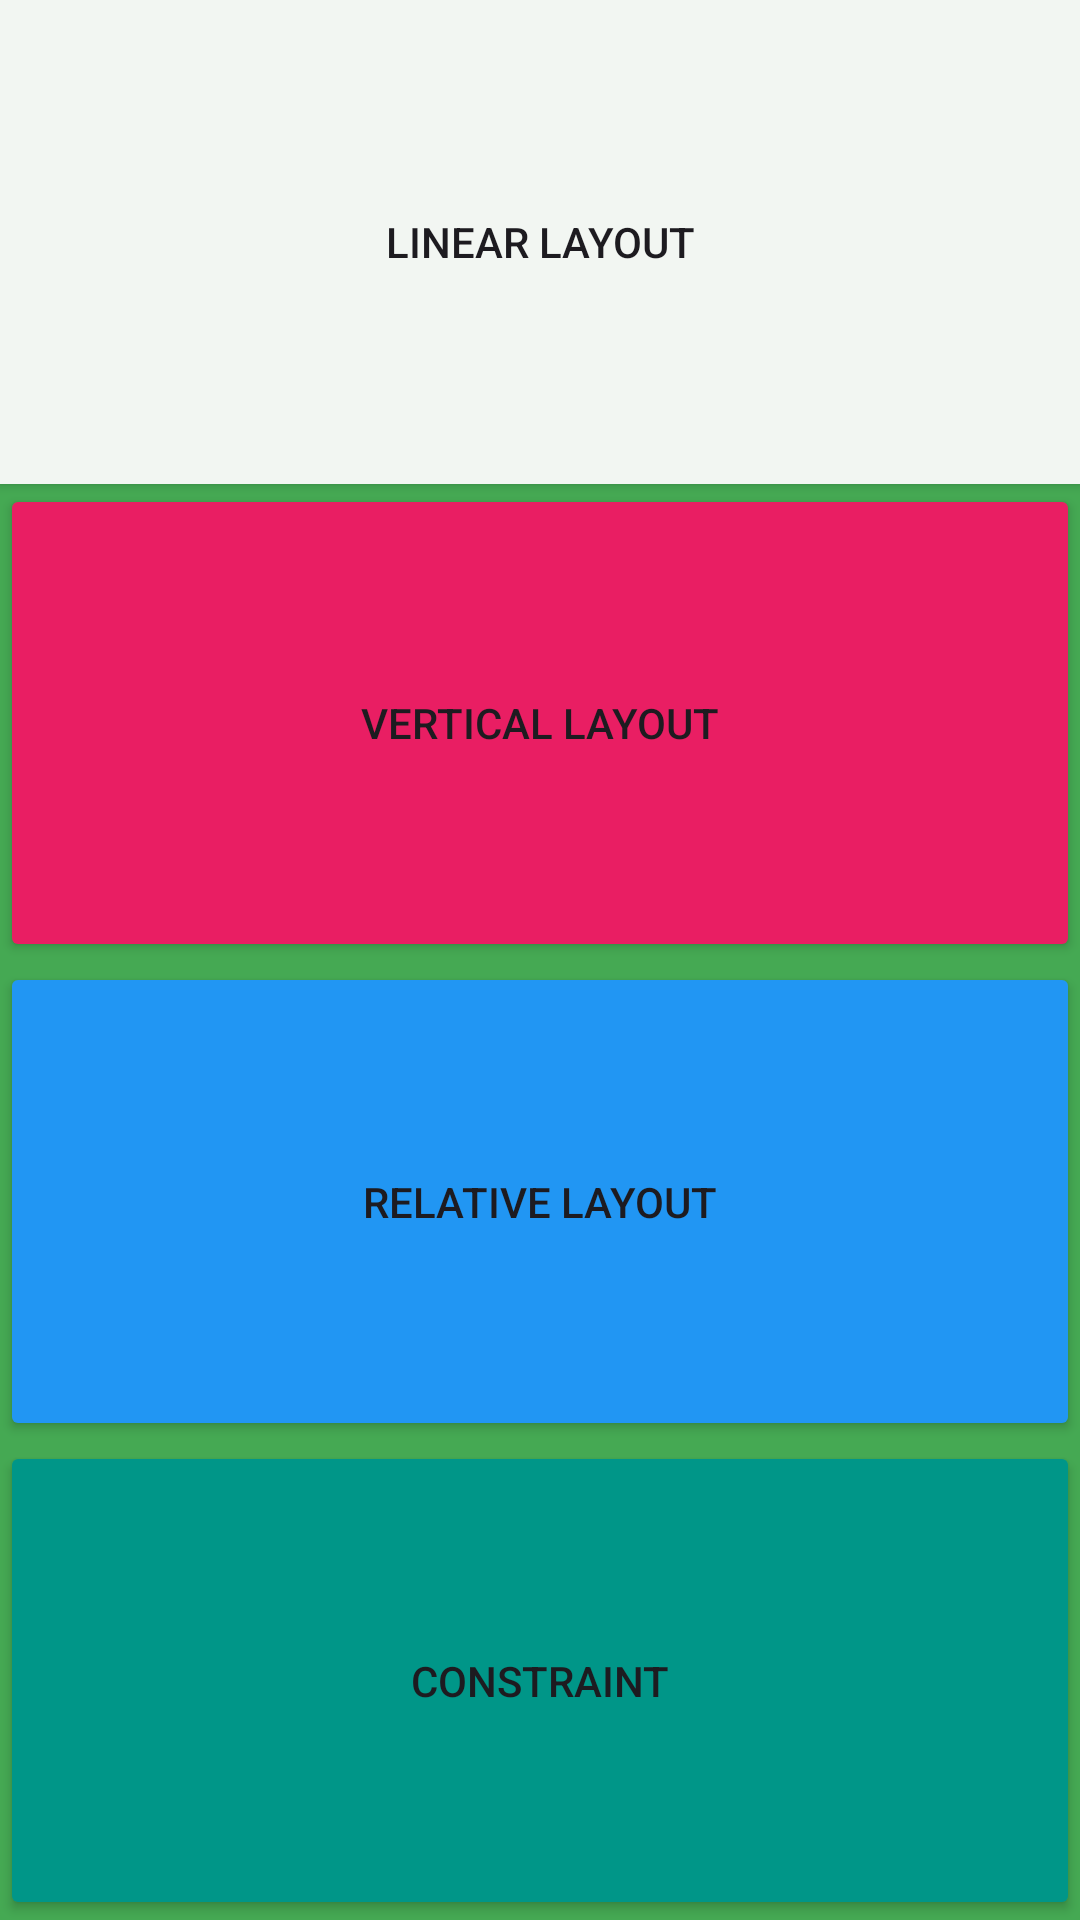

Layout XML and referenced resources for this Android screen:
<!-- AndroidManifest.xml: application theme Theme.LayoutDemo_SPR_2025 -->
<!-- res/layout/activity_linear.xml -->
<?xml version="1.0" encoding="utf-8"?>
<LinearLayout xmlns:android="http://schemas.android.com/apk/res/android"
    xmlns:app="http://schemas.android.com/apk/res-auto"
    xmlns:tools="http://schemas.android.com/tools"
    android:id="@+id/main"
    android:layout_width="match_parent"
    android:layout_height="match_parent"
    android:background="#4CAF50"
    android:backgroundTint="#45A953"
    android:orientation="vertical"
    tools:context=".LinearActivity">

    <Button
        android:id="@+id/button"
        android:layout_width="match_parent"
        android:layout_height="50dp"
        android:layout_weight="1"
        android:background="#F2F6F2"
        android:text="Linear Layout" />

    <Button
        android:id="@+id/button2"
        android:layout_width="match_parent"
        android:layout_height="wrap_content"
        android:layout_weight="1"
        android:backgroundTint="#E91E63"
        android:text="Vertical Layout" />

    <Button
        android:id="@+id/button3"
        android:layout_width="match_parent"
        android:layout_height="wrap_content"
        android:layout_weight="1"
        android:backgroundTint="#2196F3"
        android:text="Relative Layout" />

    <Button
        android:id="@+id/button4"
        android:layout_width="match_parent"
        android:layout_height="wrap_content"
        android:layout_weight="1"
        android:backgroundTint="#009688"
        android:text="Constraint" />
</LinearLayout>
<!-- resources referenced by this layout -->
<resources>
  <style name="Theme.LayoutDemo_SPR_2025" parent="Base.Theme.LayoutDemo_SPR_2025" />
  <style name="Base.Theme.LayoutDemo_SPR_2025" parent="Theme.Material3.DayNight.NoActionBar">
          
          
      </style>
</resources>
